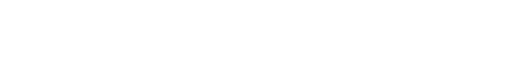
t = 0.00 s
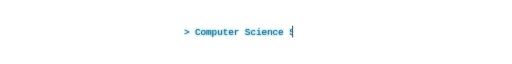
t = 1.92 s
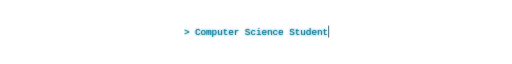
t = 3.44 s
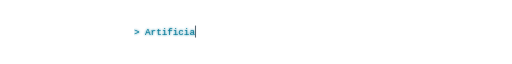
t = 5.25 s
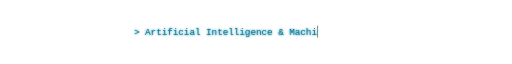
t = 6.52 s
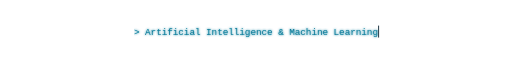
t = 8.17 s

The animated SVG that drew these frames (rendered in a browser with its animation timeline set to each time). Animation: 16 SMIL elements (animate=16); frames cover the first 8.17 s, repeats indefinitely.

<svg xmlns="http://www.w3.org/2000/svg" viewBox="0 0 1200 64" width="1200" height="64" role="img" aria-label="Animated introduction">
<defs><filter id="glow" x="-20%" y="-60%" width="140%" height="220%"><feGaussianBlur stdDeviation="2.5" result="b"/><feMerge><feMergeNode in="b"/><feMergeNode in="SourceGraphic"/></feMerge></filter></defs>
<g opacity="0"><animate attributeName="opacity" calcMode="discrete" keyTimes="0;0.001;0.249;1" values="0;1;0;0" dur="18.4s" repeatCount="indefinite"/>
<clipPath id="c0"><rect x="431" y="0" width="0" height="64"><animate attributeName="width" keyTimes="0;0.001;0.139;0.249;1" values="0;0;338;338;0" dur="18.4s" repeatCount="indefinite"/></rect></clipPath>
<text x="431" y="40" font-family="'JetBrains Mono','Cascadia Code','SFMono-Regular',Consolas,'Liberation Mono',monospace" font-size="22" fill="#0a7a99" textLength="338" lengthAdjust="spacing" clip-path="url(#c0)" filter="url(#glow)">&gt; Computer Science Student</text>
<rect y="17" width="2.5" height="28" fill="#0b2433" x="431"><animate attributeName="x" keyTimes="0;0.001;0.139;0.249;1" values="431;431;769;769;769" dur="18.4s" repeatCount="indefinite"/><animate attributeName="opacity" values="1;0;1" dur="0.9s" repeatCount="indefinite"/></rect>
</g>
<g opacity="0"><animate attributeName="opacity" calcMode="discrete" keyTimes="0;0.251;0.499;1" values="0;1;0;0" dur="18.4s" repeatCount="indefinite"/>
<clipPath id="c1"><rect x="314" y="0" width="0" height="64"><animate attributeName="width" keyTimes="0;0.251;0.389;0.499;1" values="0;0;572;572;0" dur="18.4s" repeatCount="indefinite"/></rect></clipPath>
<text x="314" y="40" font-family="'JetBrains Mono','Cascadia Code','SFMono-Regular',Consolas,'Liberation Mono',monospace" font-size="22" fill="#0a7a99" textLength="572" lengthAdjust="spacing" clip-path="url(#c1)" filter="url(#glow)">&gt; Artificial Intelligence &amp; Machine Learning</text>
<rect y="17" width="2.5" height="28" fill="#0b2433" x="314"><animate attributeName="x" keyTimes="0;0.251;0.389;0.499;1" values="314;314;886;886;886" dur="18.4s" repeatCount="indefinite"/><animate attributeName="opacity" values="1;0;1" dur="0.9s" repeatCount="indefinite"/></rect>
</g>
<g opacity="0"><animate attributeName="opacity" calcMode="discrete" keyTimes="0;0.501;0.749;1" values="0;1;0;0" dur="18.4s" repeatCount="indefinite"/>
<clipPath id="c2"><rect x="411.5" y="0" width="0" height="64"><animate attributeName="width" keyTimes="0;0.501;0.639;0.749;1" values="0;0;377;377;0" dur="18.4s" repeatCount="indefinite"/></rect></clipPath>
<text x="411.5" y="40" font-family="'JetBrains Mono','Cascadia Code','SFMono-Regular',Consolas,'Liberation Mono',monospace" font-size="22" fill="#0a7a99" textLength="377" lengthAdjust="spacing" clip-path="url(#c2)" filter="url(#glow)">&gt; Building practical projects</text>
<rect y="17" width="2.5" height="28" fill="#0b2433" x="411.5"><animate attributeName="x" keyTimes="0;0.501;0.639;0.749;1" values="411.5;411.5;788.5;788.5;788.5" dur="18.4s" repeatCount="indefinite"/><animate attributeName="opacity" values="1;0;1" dur="0.9s" repeatCount="indefinite"/></rect>
</g>
<g opacity="0"><animate attributeName="opacity" calcMode="discrete" keyTimes="0;0.751;0.999;1" values="0;1;0;0" dur="18.4s" repeatCount="indefinite"/>
<clipPath id="c3"><rect x="379" y="0" width="0" height="64"><animate attributeName="width" keyTimes="0;0.751;0.889;0.999;1" values="0;0;442;442;0" dur="18.4s" repeatCount="indefinite"/></rect></clipPath>
<text x="379" y="40" font-family="'JetBrains Mono','Cascadia Code','SFMono-Regular',Consolas,'Liberation Mono',monospace" font-size="22" fill="#0a7a99" textLength="442" lengthAdjust="spacing" clip-path="url(#c3)" filter="url(#glow)">&gt; Learning through experimentation</text>
<rect y="17" width="2.5" height="28" fill="#0b2433" x="379"><animate attributeName="x" keyTimes="0;0.751;0.889;0.999;1" values="379;379;821;821;821" dur="18.4s" repeatCount="indefinite"/><animate attributeName="opacity" values="1;0;1" dur="0.9s" repeatCount="indefinite"/></rect>
</g>
</svg>
